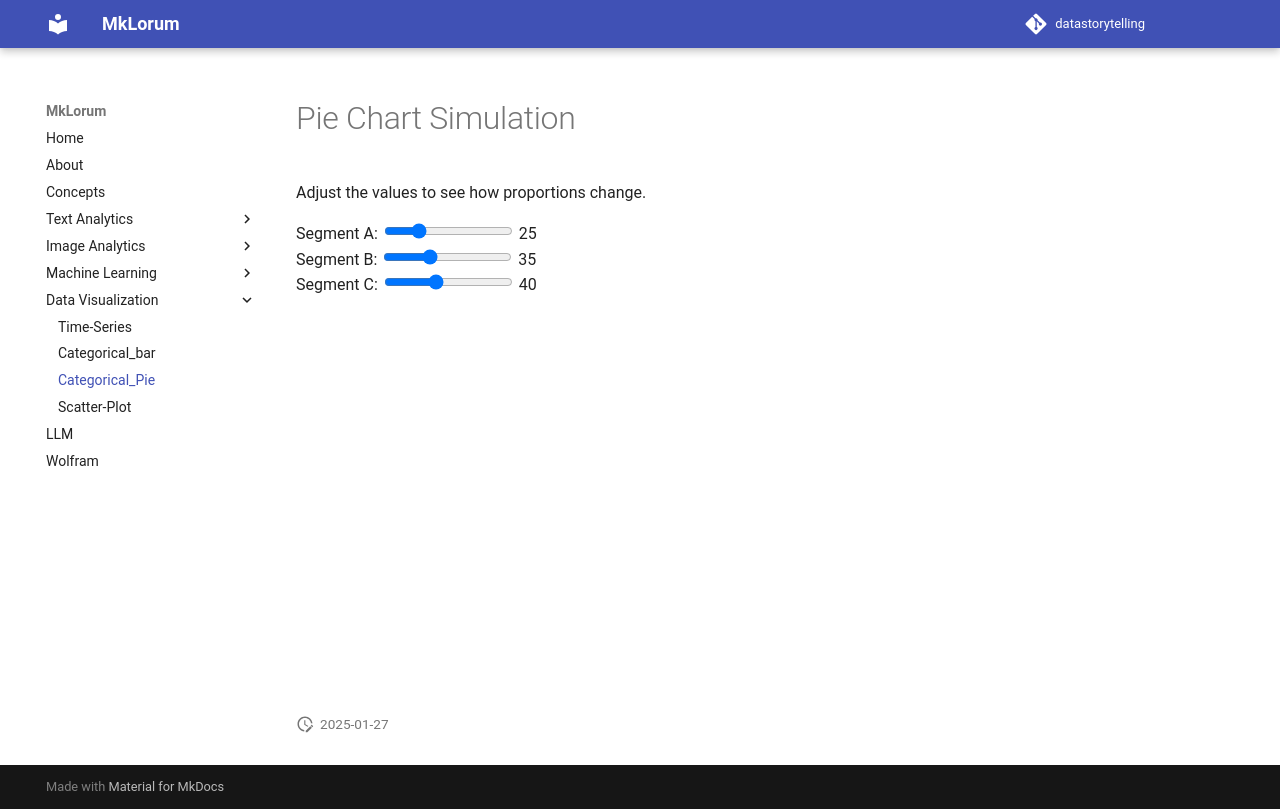

repository: shatakshidata/datastorytelling · page: datavis/pie_visuals/index.html · generator: mkdocs

# Pie Chart Simulation

Adjust the values to see how proportions change.

<div>
  <label for="segmentA">Segment A:</label>
  <input type="range" id="segmentA" min="1" max="100" step="1" value="25" oninput="updatePieChart()">
  <span id="segmentAValue">25</span>
</div>
<div>
  <label for="segmentB">Segment B:</label>
  <input type="range" id="segmentB" min="1" max="100" step="1" value="35" oninput="updatePieChart()">
  <span id="segmentBValue">35</span>
</div>
<div>
  <label for="segmentC">Segment C:</label>
  <input type="range" id="segmentC" min="1" max="100" step="1" value="40" oninput="updatePieChart()">
  <span id="segmentCValue">40</span>
</div>
<div id="pieChart" style="width: 100%; height: 400px;"></div>

<script src="https://cdn.plot.ly/plotly-2.16.1.min.js"></script>
<script>
  function updatePieChart() {
    const segmentA = parseInt(document.getElementById("segmentA").value, 10);
    const segmentB = parseInt(document.getElementById("segmentB").value, 10);
    const segmentC = parseInt(document.getElementById("segmentC").value, 10);

    document.getElementById("segmentAValue").innerText = segmentA;
    document.getElementById("segmentBValue").innerText = segmentB;
    document.getElementById("segmentCValue").innerText = segmentC;

    const data = [
      {
        values: [segmentA, segmentB, segmentC],
        labels: ["Segment A", "Segment B", "Segment C"],
        type: "pie",
      },
    ];

    Plotly.newPlot("pieChart", data, { title: "Pie Chart Simulation" });
  }

  updatePieChart();
</script>
